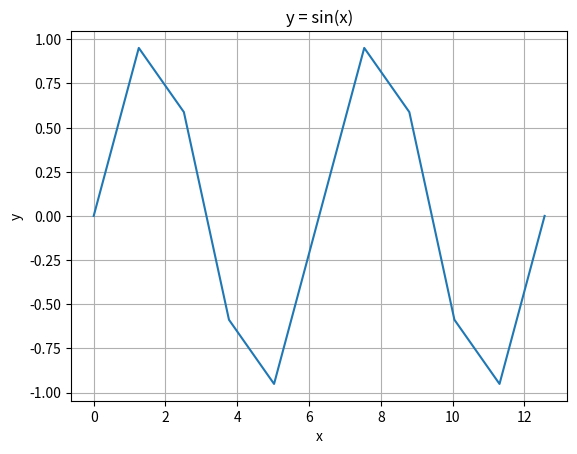

Generate this figure with matplotlib:
# plot_sine.py: サインカーブを描く
import matplotlib.pyplot as plt # Matplotlib
import numpy as np # NumPy

# xの範囲[a, b]を指定
a = 0
b = 4 * np.pi

# x区間の分割数を指定
n = 10

# xの配列を生成
x_h = (b - a) / n # 小区間幅
x = [ a + i * x_h for i in range(n + 1)]

# xごとにyの値を計算
y = np.sin(x)

print(x)
print(y)

# 2次元グラフを描画
# (1) Figureオブジェクト(fig)と
# その上にAxesオブジェクト(ax)を生成
fig, ax = plt.subplots()

# (2) 折れ線グラフをax上に描画
ax.plot(x, y)

# (3) グラフタイトル，x軸タイトル，y軸タイトルを指定
ax.set_title('y = sin(x)')
ax.set_xlabel('x')
ax.set_ylabel('y')

# (4) グリッドを描画
ax.grid() 

# (5) グラフを表示
plt.show()
